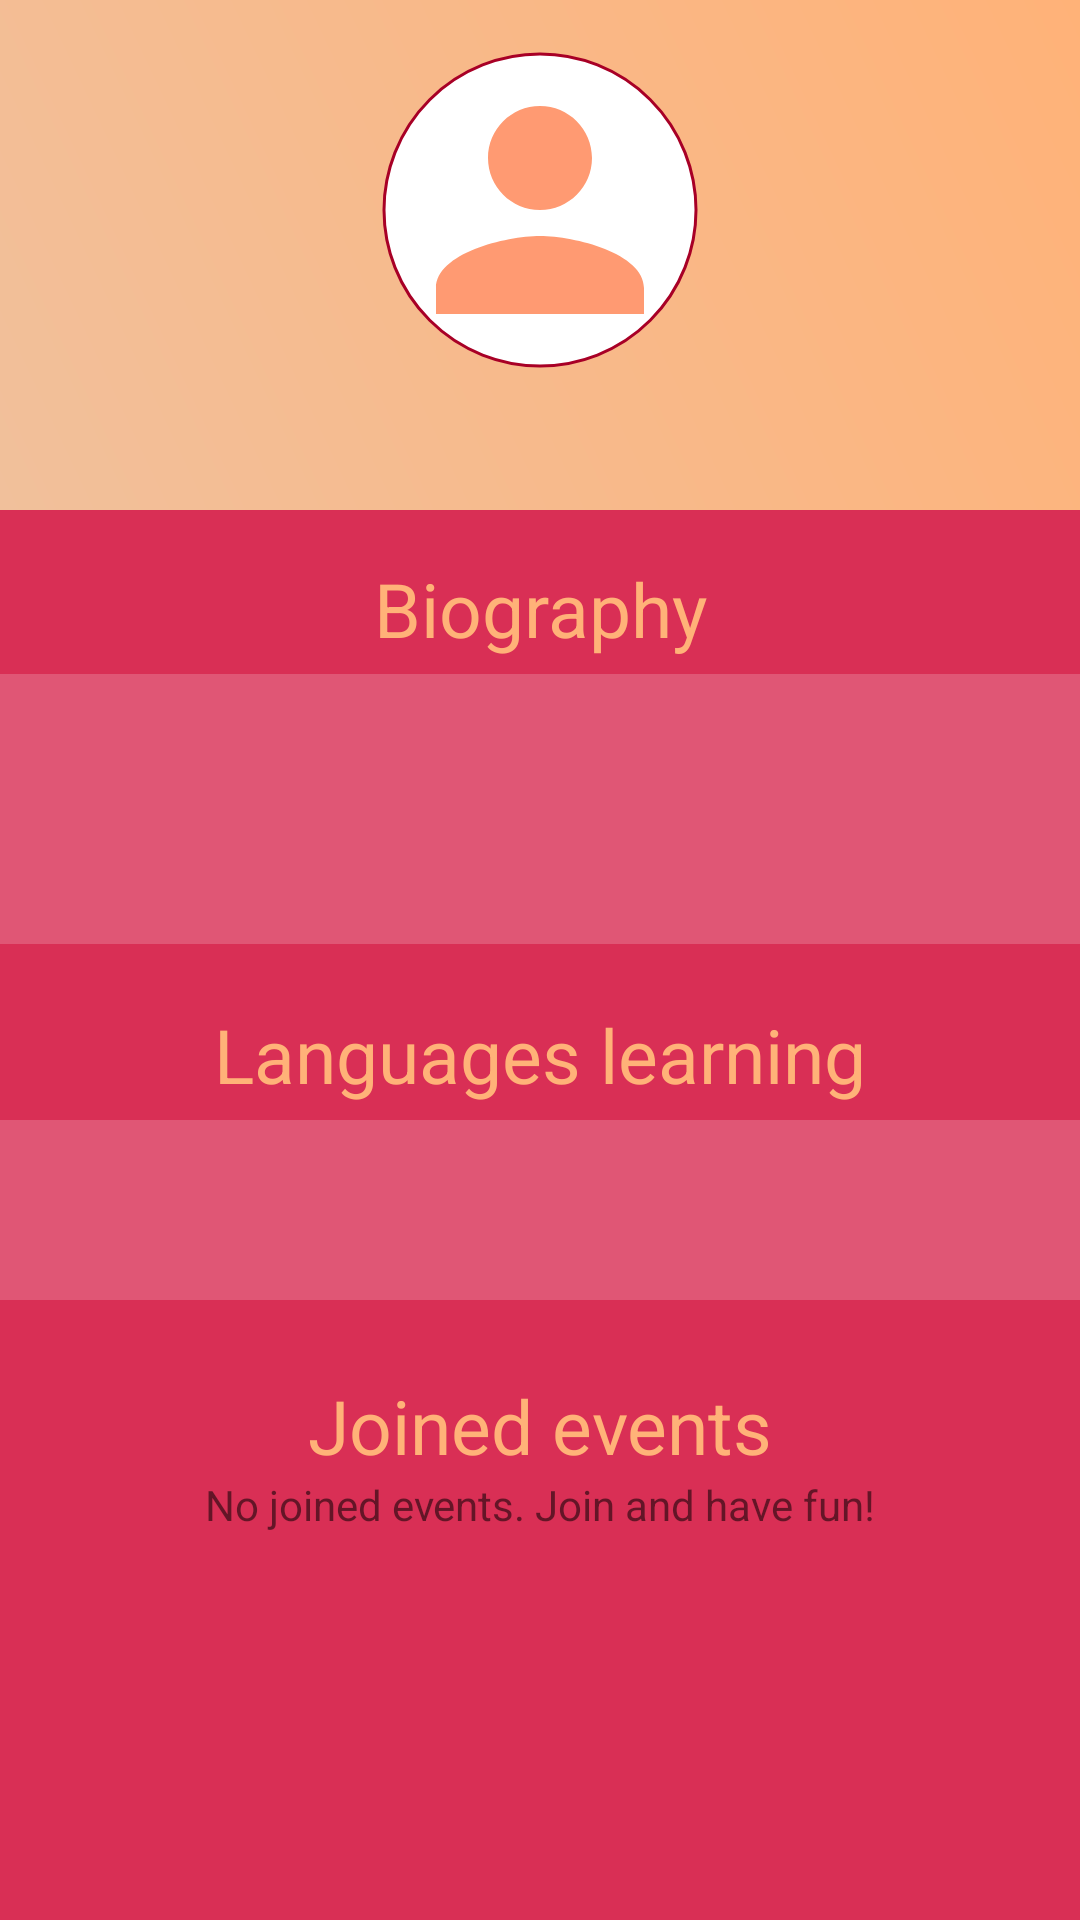

Here is an Android app screen rendered from its layout file. Give the layout XML and the strings, colors and styles it references.
<!-- AndroidManifest.xml: application theme Theme.PairUp -->
<!-- res/layout/activity_user.xml -->
<?xml version="1.0" encoding="utf-8"?>
<androidx.constraintlayout.widget.ConstraintLayout
    xmlns:android="http://schemas.android.com/apk/res/android"
    xmlns:app="http://schemas.android.com/apk/res-auto"
    xmlns:tools="http://schemas.android.com/tools"
    android:layout_width="match_parent"
    android:layout_height="match_parent"
    android:background="@color/main_rosa"
    tools:context=".UserActivity">

    <LinearLayout
        android:id="@+id/profile_above_layout"
        android:layout_width="match_parent"
        android:layout_height="170dp"
        android:background="@drawable/profile_above"
        android:orientation="vertical"
        app:layout_constraintEnd_toEndOf="parent"
        app:layout_constraintStart_toStartOf="parent"
        app:layout_constraintTop_toTopOf="parent">

        <com.google.android.material.imageview.ShapeableImageView
            android:id="@+id/profile_avatar"
            android:layout_width="110dp"
            android:layout_height="110dp"
            android:layout_gravity="center_horizontal"
            android:layout_marginTop="15dp"
            android:background="@color/white"
            android:padding="3dp"
            android:scaleType="centerCrop"
            app:layout_constraintBottom_toTopOf="@+id/customize_biography"
            app:layout_constraintStart_toStartOf="parent"
            app:layout_constraintTop_toBottomOf="@+id/customize_text"
            app:shapeAppearanceOverlay="@style/circle"
            app:srcCompat="@drawable/ic_baseline_person_24"
            app:strokeColor="@color/main_rosa_dark"
            app:strokeWidth="1dp" />

        

        <TextView
            android:id="@+id/profile_username"
            android:layout_width="wrap_content"
            android:layout_height="wrap_content"
            android:layout_gravity="center_horizontal"
            android:background="@null"
            android:textColor="@color/main_rosa"
            android:textSize="30sp"
            app:layout_constraintEnd_toEndOf="parent"
            app:layout_constraintStart_toStartOf="parent" />

    </LinearLayout>

    <ScrollView
        android:id="@+id/scroll"
        android:layout_width="match_parent"
        android:layout_height="0dp"
        app:layout_constraintBottom_toBottomOf="parent"
        app:layout_constraintEnd_toEndOf="parent"
        app:layout_constraintStart_toStartOf="parent"
        app:layout_constraintTop_toBottomOf="@+id/profile_above_layout">

        <androidx.constraintlayout.widget.ConstraintLayout
            android:layout_width="match_parent"
            android:layout_height="wrap_content">

            <TextView
                android:id="@+id/profile_biography_title"
                android:layout_width="0dp"
                android:layout_height="wrap_content"
                android:gravity="center"
                android:text="@string/write_biography"
                android:textAlignment="center"
                android:textColor="@color/main_skin"
                android:textSize="25sp"
                android:layout_marginTop="16dp"
                app:layout_constraintEnd_toEndOf="parent"
                app:layout_constraintStart_toStartOf="parent"
                app:layout_constraintTop_toTopOf="parent" />

            <TextView
                android:id="@+id/profile_biography"
                android:layout_width="360dp"
                android:layout_height="90dp"
                android:layout_marginTop="5dp"
                android:background="#30ffffff"
                android:ems="10"
                android:padding="15dp"
                android:textAlignment="center"
                android:textColor="@color/main_skin"
                app:layout_constraintEnd_toEndOf="parent"
                app:layout_constraintStart_toStartOf="parent"
                app:layout_constraintTop_toBottomOf="@+id/profile_biography_title" />

            <TextView
                android:id="@+id/profile_languages_title"
                android:layout_width="0dp"
                android:layout_height="wrap_content"
                android:layout_marginTop="20dp"
                android:gravity="center"
                android:text="@string/write_language_learning"
                android:textAlignment="center"
                android:textColor="@color/main_skin"
                android:textSize="25sp"
                app:layout_constraintEnd_toEndOf="parent"
                app:layout_constraintStart_toStartOf="parent"
                app:layout_constraintTop_toBottomOf="@+id/profile_biography" />

            <TextView
                android:id="@+id/profile_languages"
                android:layout_width="360dp"
                android:layout_height="60dp"
                android:layout_marginTop="5dp"
                android:background="#30ffffff"
                android:ems="10"
                android:padding="10dp"
                android:textAlignment="center"
                android:textColor="@color/main_skin"
                app:layout_constraintEnd_toEndOf="parent"
                app:layout_constraintHorizontal_bias="0.509"
                app:layout_constraintStart_toStartOf="parent"
                app:layout_constraintTop_toBottomOf="@+id/profile_languages_title" />

            <TextView
                android:id="@+id/profile_last_events"
                android:layout_width="0dp"
                android:layout_height="wrap_content"
                android:layout_marginTop="25dp"
                android:gravity="center"
                android:text="@string/enrolled_events"
                android:textAlignment="center"
                android:textColor="@color/main_skin"
                android:textSize="25sp"
                app:layout_constraintEnd_toEndOf="parent"
                app:layout_constraintStart_toStartOf="parent"
                app:layout_constraintTop_toBottomOf="@+id/profile_languages" />


            <androidx.recyclerview.widget.RecyclerView
                android:id="@+id/recyclerview_profile"
                android:layout_width="match_parent"
                android:layout_height="wrap_content"
                android:layout_marginTop="16dp"
                app:layout_constraintEnd_toEndOf="parent"
                app:layout_constraintStart_toStartOf="parent"
                app:layout_constraintTop_toBottomOf="@id/profile_last_events" />

            <LinearLayout
                android:id="@+id/empty"
                android:layout_width="match_parent"
                android:layout_height="wrap_content"
                android:gravity="center"
                app:layout_constraintEnd_toEndOf="parent"
                app:layout_constraintStart_toStartOf="parent"
                app:layout_constraintTop_toBottomOf="@+id/profile_last_events">

                <TextView
                    android:layout_width="wrap_content"
                    android:layout_height="wrap_content"
                    android:text="@string/no_joined"/>

            </LinearLayout>

        </androidx.constraintlayout.widget.ConstraintLayout>


    </ScrollView>



</androidx.constraintlayout.widget.ConstraintLayout>
<!-- resources referenced by this layout -->
<resources>
  <color name="main_rosa">#d92f55</color>
  <color name="main_rosa_dark">#A80026</color>
  <color name="main_skin">#ffb278</color>
  <color name="white">#FFFFFFFF</color>
  <!-- drawable ic_baseline_person_24 (drawable-v24) -->
  <vector android:height="24dp" android:tint="#FF9A72"
      android:viewportHeight="24" android:viewportWidth="24"
      android:width="24dp" xmlns:android="http://schemas.android.com/apk/res/android">
      <path android:fillColor="@android:color/white" android:pathData="M12,12c2.21,0 4,-1.79 4,-4s-1.79,-4 -4,-4 -4,1.79 -4,4 1.79,4 4,4zM12,14c-2.67,0 -8,1.34 -8,4v2h16v-2c0,-2.66 -5.33,-4 -8,-4z"/>
  </vector>
  <!-- drawable profile_above (drawable-v24) -->
  <?xml version="1.0" encoding="utf-8"?>
  <shape xmlns:android="http://schemas.android.com/apk/res/android">
      <gradient android:angle="45"
          android:startColor="@color/main_skin_light"
          android:endColor="@color/main_skin"
          />
  
  </shape>
  <string name="enrolled_events">Joined events</string>
  <string name="no_joined">No joined events. Join and have fun!</string>
  <string name="write_biography">Biography</string>
  <string name="write_language_learning">Languages learning</string>
  <style name="circle" parent="">
          <item name="cornerFamily">rounded</item>
          <item name="cornerSize">50%</item>
      </style>
  <style name="Theme.PairUp" parent="Theme.MaterialComponents.Light.DarkActionBar">
          
          <item name="colorPrimary">@color/main_rosa</item>
          <item name="colorPrimaryVariant">@color/main_rosa_dark</item>
          <item name="colorOnPrimary">@color/white</item>
          
          <item name="colorSecondary">@color/main_skin</item>
          <item name="colorSecondaryVariant">@color/main_skin_light</item>
          <item name="colorOnSecondary">@color/black</item>
          
          <item name="android:statusBarColor" tools:targetApi="l">?attr/colorPrimaryVariant</item>
          
      </style>
  <color name="main_skin_light">#F1C09B</color>
  <color name="black">#FF000000</color>
</resources>
